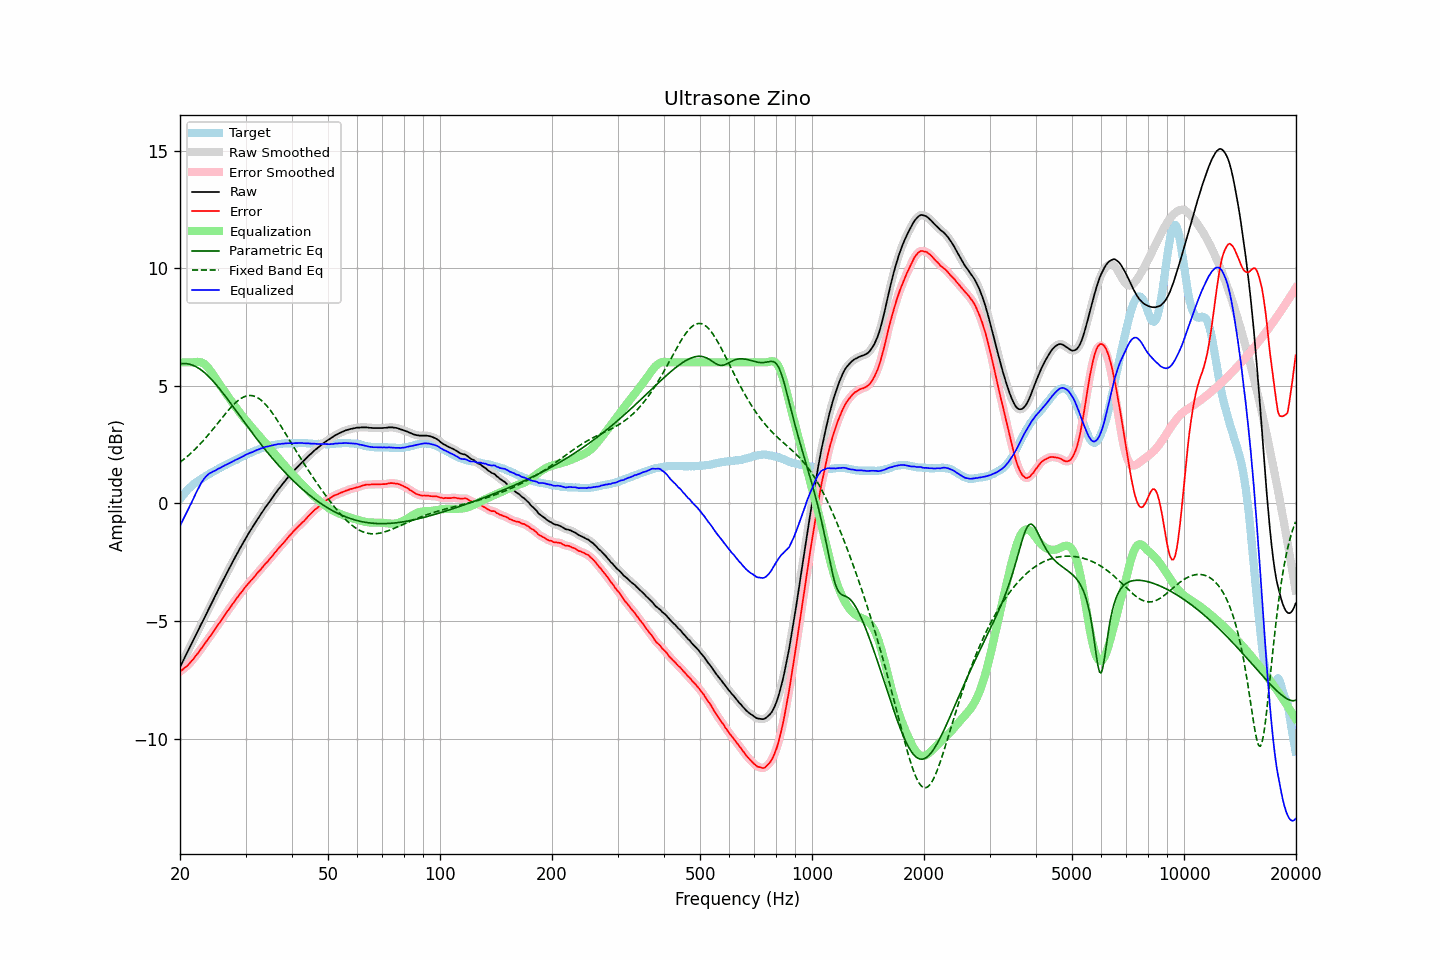

The file beside this chart, header and first rows:
frequency, raw, error, smoothed, error_smoothed, equalization, parametric_eq, fixed_band_eq, equalized_raw, equalized_smoothed, target
20.00, -6.96, -7.14, -6.95, -7.14, 6.00, 5.93, 1.75, -0.96, -0.95, 0.19
20.20, -6.82, -7.09, -6.82, -7.09, 6.00, 5.94, 1.80, -0.82, -0.82, 0.28
20.40, -6.67, -7.04, -6.68, -7.04, 6.00, 5.95, 1.86, -0.67, -0.68, 0.37
20.61, -6.54, -6.97, -6.54, -6.98, 6.00, 5.95, 1.91, -0.54, -0.54, 0.44
20.81, -6.40, -6.93, -6.40, -6.93, 6.00, 5.94, 1.97, -0.40, -0.40, 0.53
21.02, -6.26, -6.87, -6.26, -6.86, 6.00, 5.93, 2.03, -0.26, -0.26, 0.61
21.23, -6.12, -6.79, -6.13, -6.80, 6.00, 5.92, 2.09, -0.12, -0.13, 0.67
21.44, -5.98, -6.71, -5.98, -6.72, 6.00, 5.90, 2.15, 0.02, 0.02, 0.73
21.66, -5.85, -6.64, -5.84, -6.63, 6.00, 5.87, 2.21, 0.15, 0.16, 0.79
21.87, -5.70, -6.55, -5.70, -6.55, 6.01, 5.85, 2.28, 0.30, 0.30, 0.85
22.09, -5.56, -6.46, -5.57, -6.47, 6.01, 5.81, 2.35, 0.45, 0.45, 0.90
22.31, -5.43, -6.38, -5.43, -6.38, 6.02, 5.77, 2.42, 0.59, 0.59, 0.95
22.54, -5.30, -6.29, -5.29, -6.29, 6.02, 5.73, 2.49, 0.72, 0.72, 0.99
22.76, -5.15, -6.19, -5.16, -6.19, 6.00, 5.68, 2.56, 0.85, 0.84, 1.03
22.99, -5.03, -6.10, -5.02, -6.10, 5.98, 5.63, 2.64, 0.95, 0.95, 1.07
23.22, -4.89, -6.00, -4.88, -6.00, 5.94, 5.58, 2.71, 1.05, 1.05, 1.11
23.45, -4.74, -5.91, -4.75, -5.90, 5.88, 5.52, 2.79, 1.14, 1.13, 1.16
23.69, -4.61, -5.81, -4.61, -5.81, 5.81, 5.45, 2.87, 1.20, 1.21, 1.20
23.92, -4.46, -5.71, -4.47, -5.72, 5.73, 5.39, 2.95, 1.27, 1.26, 1.24
24.16, -4.33, -5.63, -4.33, -5.62, 5.64, 5.32, 3.03, 1.30, 1.31, 1.29
24.40, -4.19, -5.52, -4.19, -5.52, 5.53, 5.24, 3.11, 1.34, 1.34, 1.33
24.65, -4.06, -5.42, -4.06, -5.42, 5.43, 5.17, 3.20, 1.37, 1.37, 1.36
24.89, -3.92, -5.32, -3.92, -5.32, 5.32, 5.09, 3.28, 1.40, 1.40, 1.40
25.14, -3.78, -5.22, -3.78, -5.22, 5.22, 5.01, 3.37, 1.44, 1.44, 1.44
25.39, -3.64, -5.12, -3.65, -5.13, 5.13, 4.93, 3.45, 1.48, 1.48, 1.48
25.65, -3.52, -5.03, -3.51, -5.03, 5.03, 4.84, 3.54, 1.51, 1.51, 1.52
25.91, -3.38, -4.93, -3.38, -4.93, 4.93, 4.76, 3.62, 1.55, 1.55, 1.55
26.16, -3.24, -4.83, -3.24, -4.83, 4.83, 4.67, 3.71, 1.59, 1.59, 1.59
26.43, -3.11, -4.72, -3.11, -4.73, 4.73, 4.58, 3.79, 1.62, 1.62, 1.62
26.69, -2.98, -4.63, -2.98, -4.63, 4.63, 4.49, 3.87, 1.66, 1.66, 1.66
26.96, -2.85, -4.54, -2.85, -4.54, 4.54, 4.40, 3.95, 1.69, 1.69, 1.70
27.23, -2.72, -4.44, -2.72, -4.44, 4.44, 4.30, 4.03, 1.72, 1.72, 1.72
27.50, -2.59, -4.35, -2.59, -4.35, 4.34, 4.21, 4.11, 1.76, 1.76, 1.76
27.77, -2.45, -4.25, -2.45, -4.25, 4.25, 4.12, 4.18, 1.79, 1.79, 1.79
28.05, -2.32, -4.16, -2.32, -4.15, 4.15, 4.02, 4.25, 1.83, 1.83, 1.83
28.33, -2.19, -4.05, -2.20, -4.06, 4.06, 3.93, 4.31, 1.87, 1.86, 1.85
28.62, -2.08, -3.97, -2.07, -3.96, 3.97, 3.83, 4.37, 1.89, 1.90, 1.89
28.90, -1.94, -3.87, -1.95, -3.88, 3.87, 3.74, 4.42, 1.93, 1.93, 1.93
29.19, -1.82, -3.78, -1.82, -3.79, 3.78, 3.65, 4.47, 1.96, 1.96, 1.96
29.48, -1.70, -3.71, -1.70, -3.70, 3.70, 3.55, 4.50, 1.99, 2.00, 2.01
29.78, -1.58, -3.60, -1.58, -3.61, 3.61, 3.46, 4.54, 2.04, 2.03, 2.03
30.08, -1.46, -3.52, -1.46, -3.53, 3.53, 3.36, 4.56, 2.07, 2.07, 2.07
30.38, -1.35, -3.44, -1.34, -3.44, 3.45, 3.27, 4.58, 2.10, 2.10, 2.10
30.68, -1.24, -3.37, -1.24, -3.36, 3.37, 3.18, 4.59, 2.13, 2.13, 2.13
30.99, -1.13, -3.28, -1.13, -3.29, 3.29, 3.09, 4.59, 2.16, 2.16, 2.15
31.30, -1.03, -3.22, -1.02, -3.21, 3.21, 2.99, 4.58, 2.18, 2.18, 2.19
31.61, -0.92, -3.14, -0.91, -3.13, 3.13, 2.90, 4.56, 2.21, 2.21, 2.22
31.93, -0.81, -3.06, -0.81, -3.05, 3.05, 2.81, 4.54, 2.24, 2.24, 2.25
32.24, -0.69, -2.96, -0.70, -2.97, 2.97, 2.72, 4.51, 2.28, 2.28, 2.27
32.57, -0.60, -2.89, -0.59, -2.89, 2.89, 2.63, 4.46, 2.30, 2.30, 2.30
32.89, -0.48, -2.82, -0.49, -2.82, 2.81, 2.55, 4.42, 2.33, 2.33, 2.34
33.22, -0.38, -2.74, -0.38, -2.74, 2.74, 2.46, 4.36, 2.35, 2.35, 2.35
33.55, -0.28, -2.66, -0.28, -2.65, 2.66, 2.37, 4.30, 2.37, 2.38, 2.37
33.89, -0.18, -2.57, -0.18, -2.58, 2.58, 2.29, 4.22, 2.40, 2.40, 2.39
34.23, -0.09, -2.50, -0.09, -2.50, 2.50, 2.20, 4.15, 2.42, 2.42, 2.42
34.57, 0.01, -2.43, 0.01, -2.42, 2.42, 2.12, 4.07, 2.43, 2.43, 2.44
34.92, 0.10, -2.34, 0.10, -2.35, 2.34, 2.04, 3.98, 2.45, 2.45, 2.44
35.27, 0.20, -2.27, 0.20, -2.27, 2.26, 1.96, 3.89, 2.47, 2.46, 2.47
35.62, 0.29, -2.19, 0.30, -2.18, 2.18, 1.88, 3.79, 2.48, 2.48, 2.48
35.97, 0.40, -2.09, 0.39, -2.10, 2.10, 1.80, 3.69, 2.50, 2.50, 2.49
... 635 more rows
